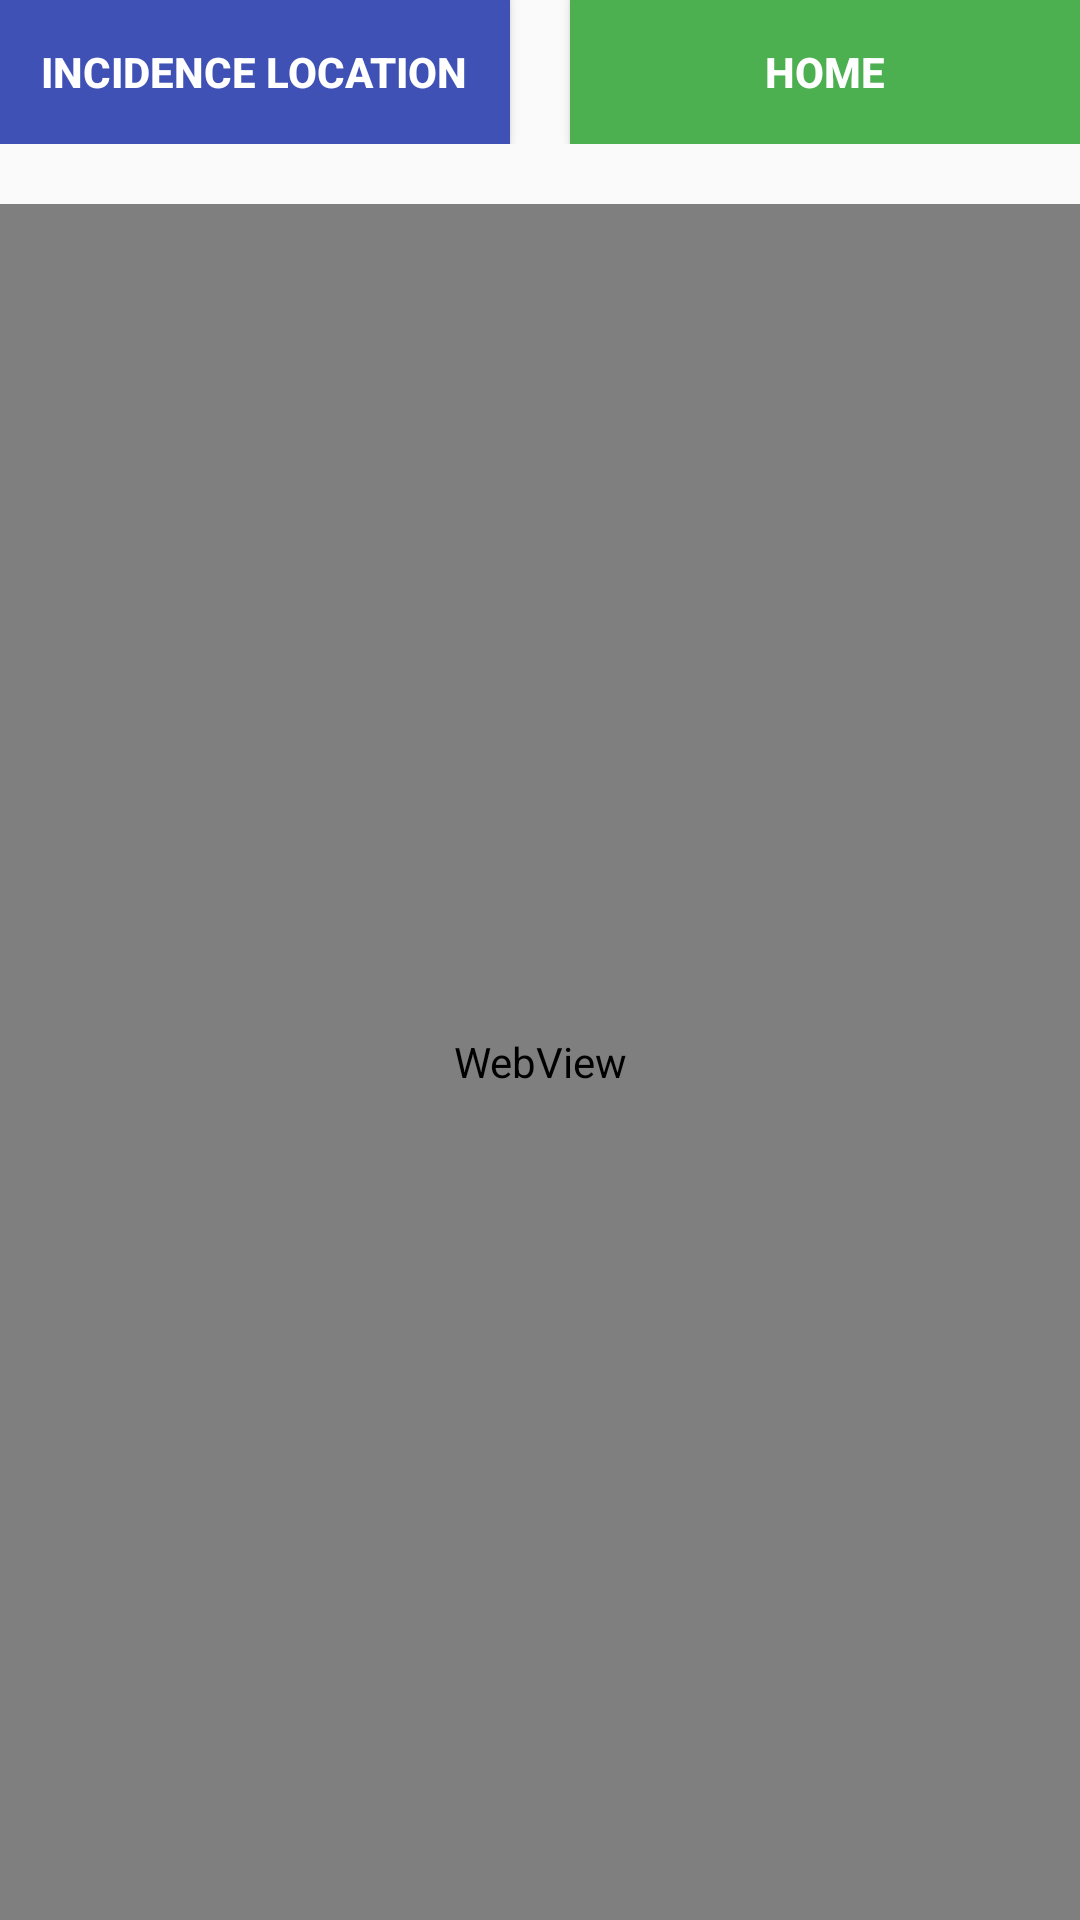

Android layout source for this screen:
<!-- AndroidManifest.xml: application theme Theme.CISASapp -->
<!-- res/layout/content_webview.xml -->
<LinearLayout xmlns:android="http://schemas.android.com/apk/res/android"
    xmlns:tools="http://schemas.android.com/tools"
    android:layout_width="match_parent"
    android:layout_height="match_parent"
    android:orientation="vertical"
    android:paddingBottom="@dimen/activity_vertical_margin"
    android:paddingLeft="@dimen/activity_horizontal_margin"
    android:paddingRight="@dimen/activity_horizontal_margin"
    android:paddingTop="@dimen/activity_vertical_margin"
    tools:context=".webview">

    <LinearLayout
        android:layout_width="fill_parent"
        android:layout_height="wrap_content"
        android:orientation="horizontal"
        android:weightSum="2">

        <Button
            android:id="@+id/loadWebPage"
            android:layout_width="0dp"
            android:layout_height="wrap_content"
            android:layout_marginRight="10dp"
            android:layout_weight="1"
            android:background="#3F51B5"
            android:text="@string/caller_location"
            android:textColor="#fff"
            android:textSize="14sp"
            android:textStyle="bold" />

        <Button
            android:id="@+id/btn_main_home"
            android:layout_width="0dp"
            android:layout_height="wrap_content"
            android:layout_marginLeft="10dp"
            android:layout_weight="1"
            android:background="#4CAF50"
            android:text="@string/home"
            android:textColor="#fff"
            android:textSize="14sp"
            android:textStyle="bold" />
    </LinearLayout>

    <WebView
        android:id="@+id/simpleWebView"
        android:layout_width="fill_parent"
        android:layout_height="fill_parent"
        android:layout_marginTop="20dp"
        android:scrollbars="none" />

</LinearLayout>
<!-- resources referenced by this layout -->
<resources>
  <string name="caller_location">Incidence Location</string>
  <string name="home">Home</string>
  <style name="Theme.CISASapp" parent="Theme.AppCompat.DayNight.DarkActionBar">
          
          <item name="colorPrimary">@color/purple_500</item>
          <item name="colorPrimaryVariant">@color/purple_700</item>
          <item name="colorOnPrimary">@color/white</item>
          
          <item name="colorSecondary">@color/teal_200</item>
          <item name="colorSecondaryVariant">@color/teal_700</item>
          <item name="colorOnSecondary">@color/black</item>
          
          <item name="android:statusBarColor" tools:targetApi="l">?attr/colorPrimaryVariant</item>
          
      </style>
  <color name="purple_500">#FF6200EE</color>
  <color name="purple_700">#FF3700B3</color>
  <color name="white">#FFFFFFFF</color>
  <color name="teal_200">#FF03DAC5</color>
  <color name="teal_700">#FF018786</color>
  <color name="black">#FF000000</color>
</resources>
